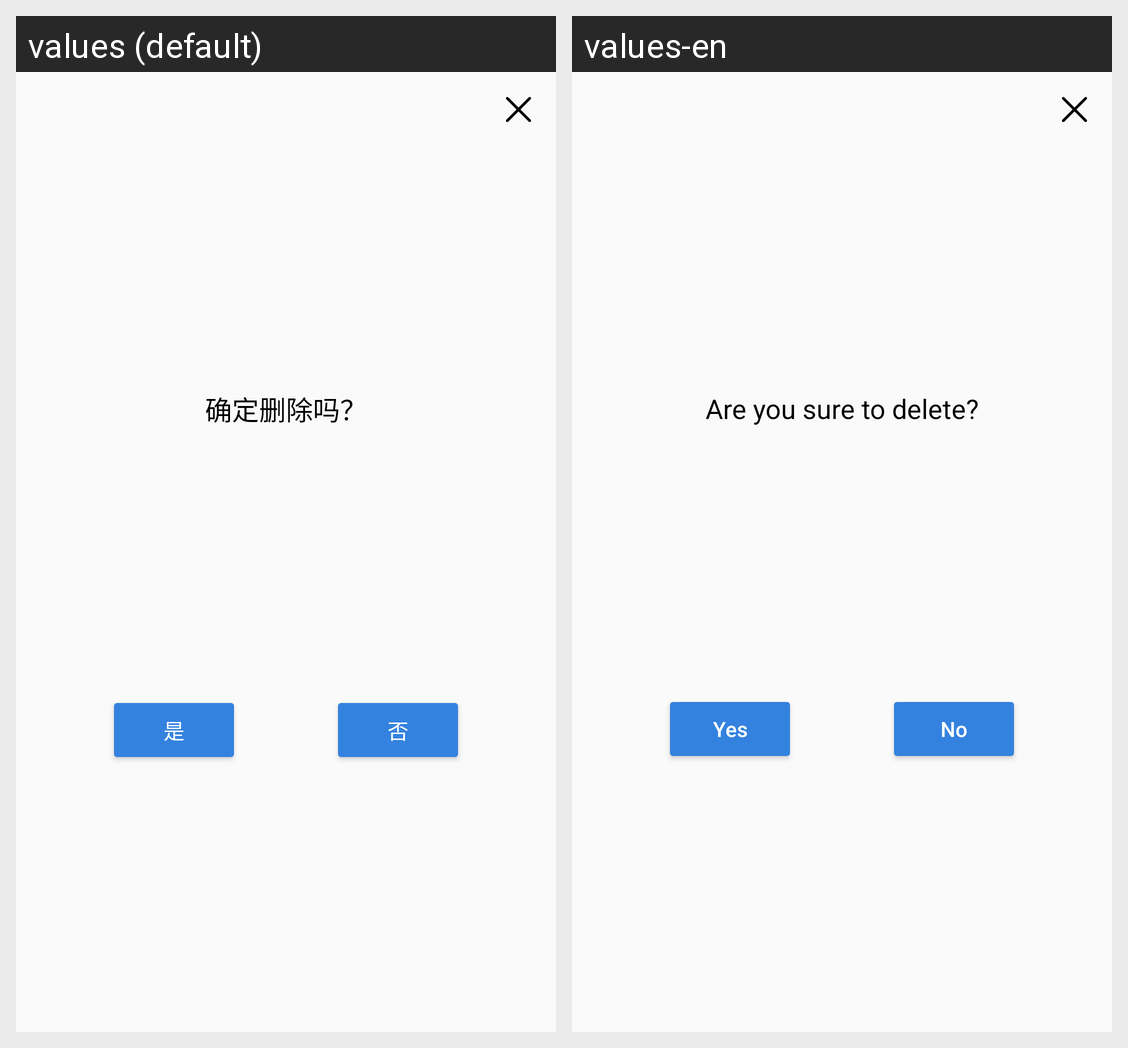

Strings drawn on this Android screen and how each of the app's shown locales translates them:
Android screen res/layout/dialog_confim_delete_todo.xml rendered under 2 locales, left to right: values (default), values-en. Device: Nexus 5 (rendered at 1080×1920; each locale shown at half size, 540×960, under a caption strip naming it); theme AppTheme.
Strings drawn on this screen, with the default value and each locale's value (text and hints the layout hard-codes, and strings that could not be matched under every locale, appear in the picture but are not listed):

are_you_sure_to_delete
  values: 确定删除吗？
  values-en: Are you sure to delete?

yes
  values: 是
  values-en: Yes

no
  values: 否
  values-en: No
